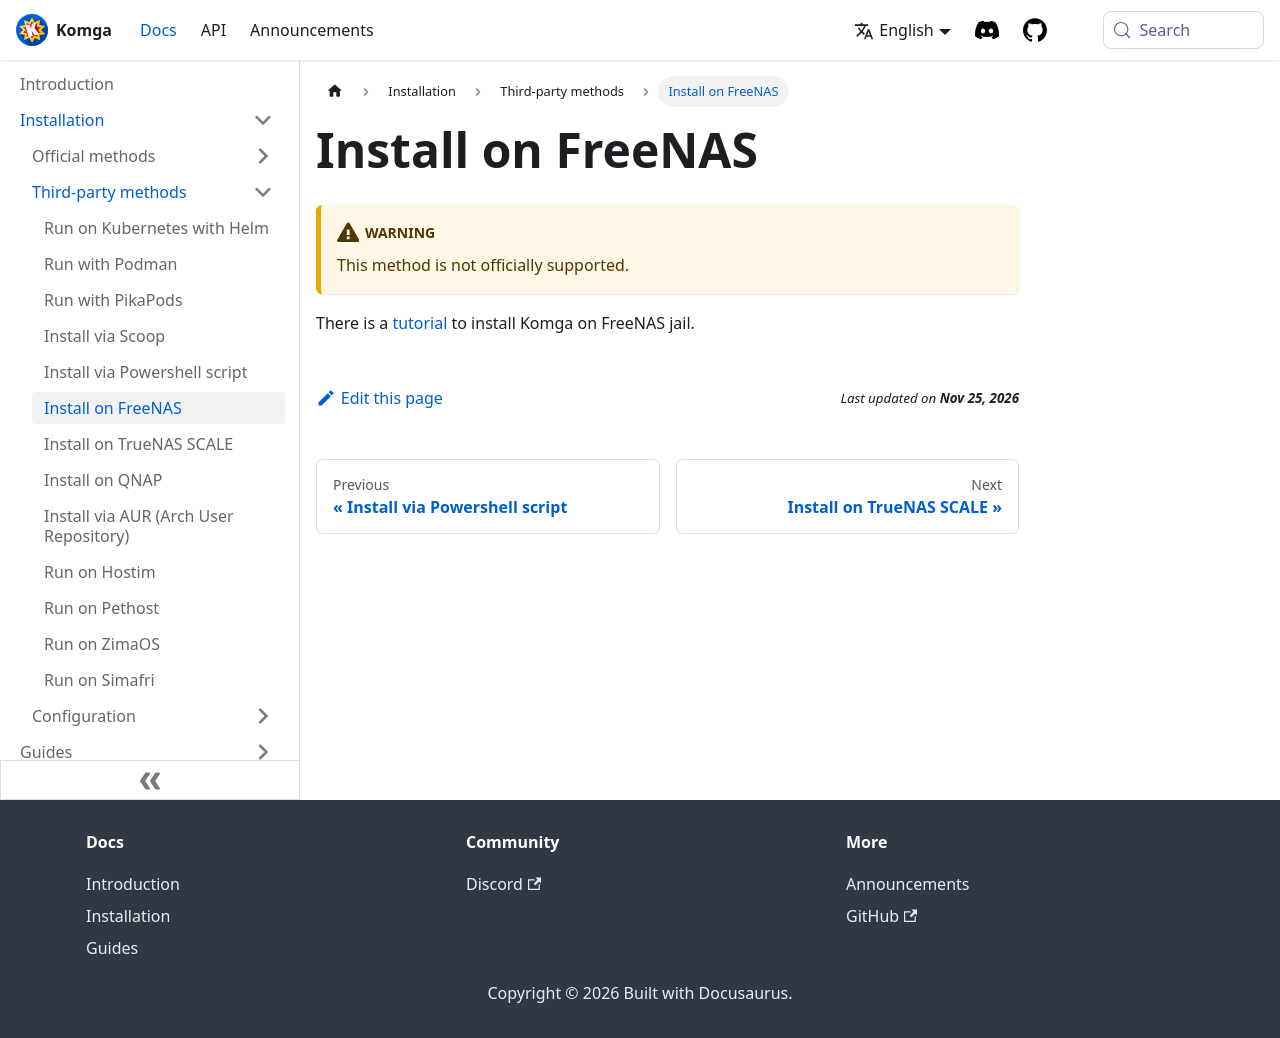

repository: gotson/komga-website · page: docs/installation/thirdparty/freenas/index.html · generator: docusaurus

# Install on FreeNAS

:::warning
This method is not officially supported.
:::

There is a [tutorial](https://blog.tommyku.com/blog/deploying-komga-on-freenas-jail/) to install Komga on FreeNAS jail.
